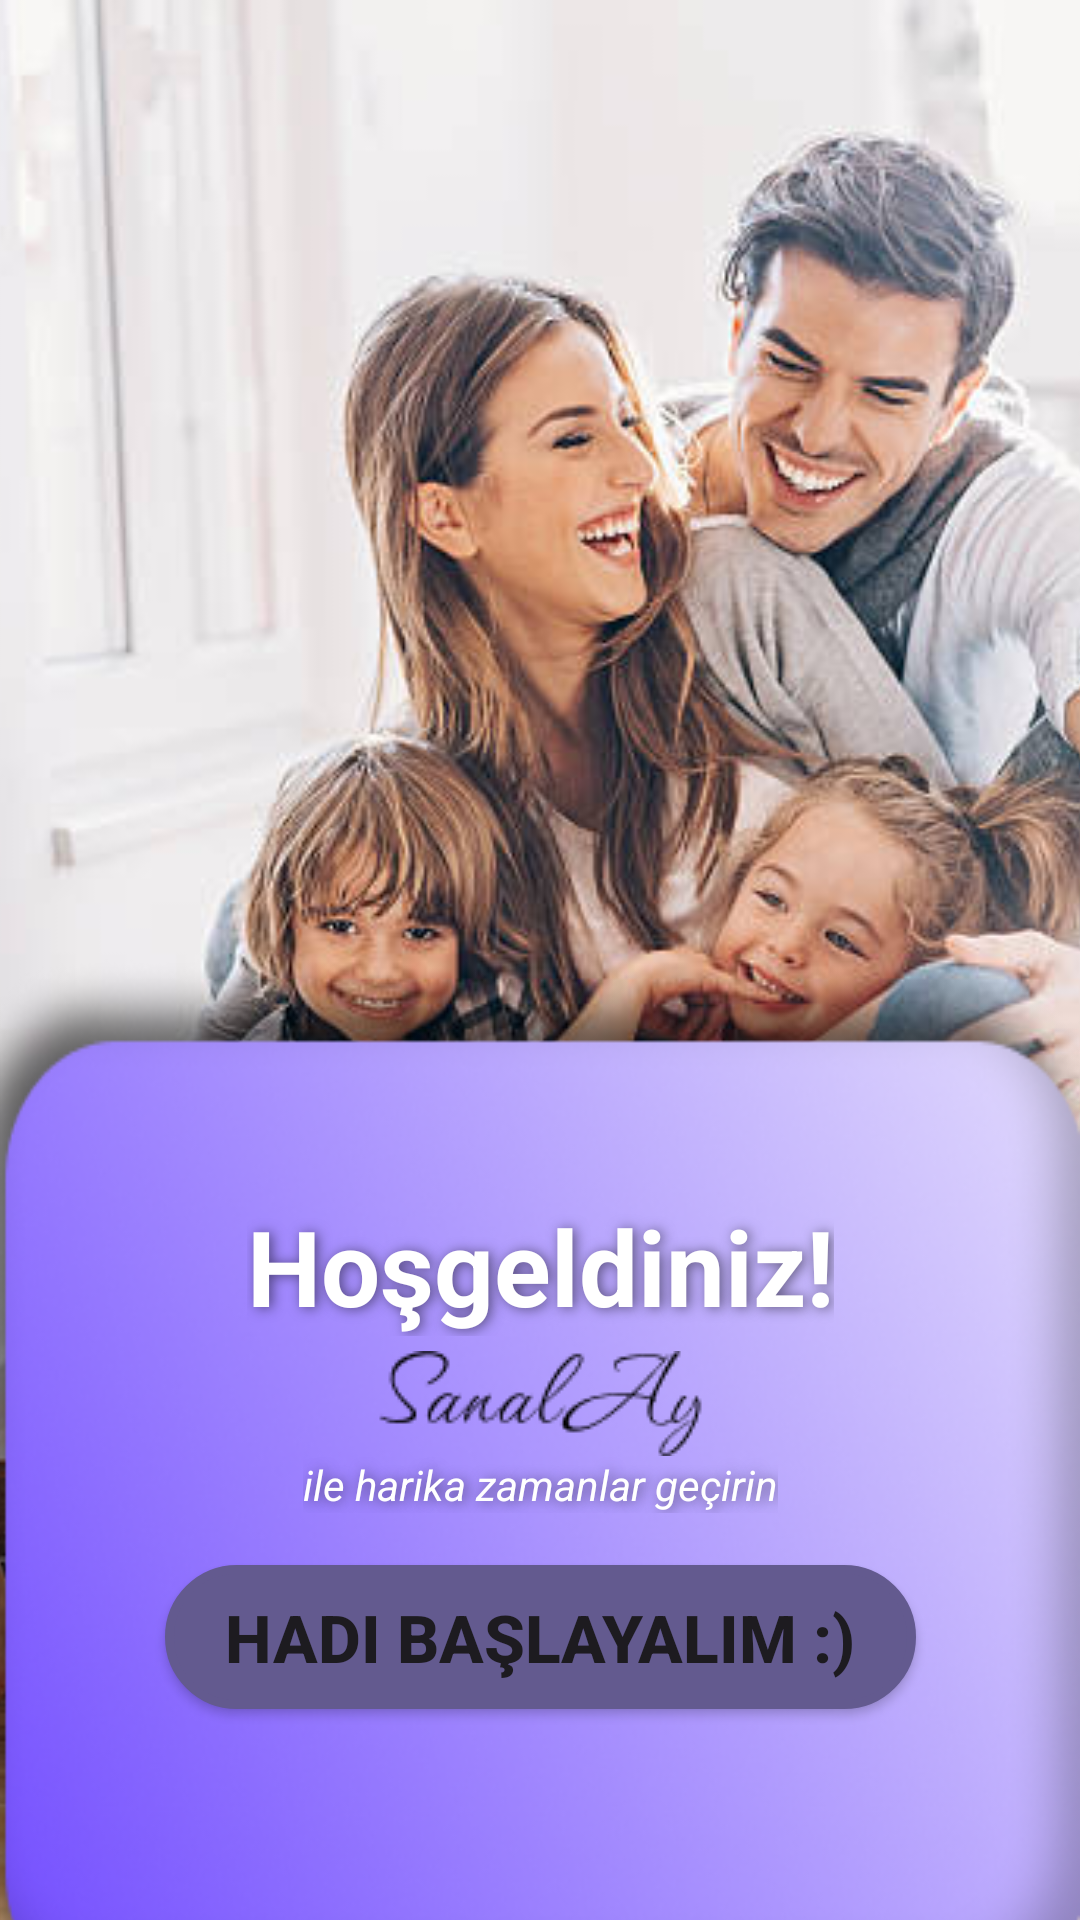

Here is an Android app screen rendered from its layout file. Give the layout XML and the strings, colors and styles it references.
<!-- AndroidManifest.xml: application theme Theme.SocialMediaVbSanalAy -->
<!-- res/layout/fragment_welcome.xml -->
<?xml version="1.0" encoding="utf-8"?>
<FrameLayout xmlns:android="http://schemas.android.com/apk/res/android"
    xmlns:app="http://schemas.android.com/apk/res-auto"
    xmlns:tools="http://schemas.android.com/tools"
    android:layout_width="match_parent"
    android:layout_height="match_parent"
    tools:context=".presentation.fragments.WelcomeFragment">

     <ImageView
         android:id="@+id/fullscreenImage"
         android:layout_width="match_parent"
         android:layout_height="match_parent"

         android:contentDescription="@string/app_name"
         android:scaleType="centerCrop"
         android:src="@drawable/bra" />

     <androidx.constraintlayout.widget.ConstraintLayout
         android:layout_width="match_parent"
         android:id="@+id/animatedConstraintLayout"
         android:layout_height="350sp"
         android:layout_gravity="bottom"
         android:layout_marginBottom="-30sp"
         android:background="@drawable/rectangler">

          <Button
              android:id="@+id/navigateButton"
              android:layout_width="wrap_content"
              android:layout_height="wrap_content"
              android:layout_marginBottom="100dp"
              android:background="@drawable/drawble_fr_button"
              android:text="Hadi başlayalım :)"
              android:textStyle="bold"
              android:textSize="22sp"
              app:layout_constraintBottom_toBottomOf="parent"
              app:layout_constraintEnd_toEndOf="parent"
              app:layout_constraintStart_toStartOf="parent" />

          <TextView
              android:id="@+id/textView"
              android:layout_width="wrap_content"
              android:layout_height="wrap_content"
              android:layout_marginStart="104dp"
              android:layout_marginTop="79dp"
              android:layout_marginEnd="104dp"
              android:elevation="60dp"
              android:shadowColor="#80000000"
              android:shadowDx="3"
              android:shadowDy="1"
              android:shadowRadius="10"
              android:text="Hoşgeldiniz!"
              android:textAlignment="center"
              android:textColor="@color/white"
              android:textSize="35sp"
              android:textStyle="bold"
              app:layout_constraintEnd_toEndOf="parent"
              app:layout_constraintStart_toStartOf="parent"
              app:layout_constraintTop_toTopOf="parent" />

          <TextView
              android:id="@+id/textView2"
              android:layout_width="wrap_content"
              android:layout_height="wrap_content"
              android:layout_marginStart="114dp"
              android:layout_marginEnd="114dp"
              android:elevation="60dp"
              android:shadowColor="#80000000"
              android:shadowDx="3"
              android:shadowDy="1"
              android:shadowRadius="10"
              android:text="ile harika zamanlar geçirin"
              android:textColor="@color/white"
              android:textStyle="italic"
              app:layout_constraintEnd_toEndOf="parent"
              app:layout_constraintStart_toStartOf="parent"
              app:layout_constraintTop_toBottomOf="@+id/imageView4" />

          <ImageView
              android:id="@+id/imageView4"
              android:layout_width="wrap_content"
              android:layout_height="wrap_content"
              android:layout_marginStart="135dp"
              android:layout_marginTop="5dp"
              android:layout_marginEnd="135dp"
              android:src="@drawable/sanal_icon"
              app:layout_constraintEnd_toEndOf="parent"
              app:layout_constraintStart_toStartOf="parent"
              app:layout_constraintTop_toBottomOf="@+id/textView" />

     </androidx.constraintlayout.widget.ConstraintLayout>

</FrameLayout>
<!-- resources referenced by this layout -->
<resources>
  <!-- drawable bra: jpg bitmap (drawable, 52085 bytes) -->
  <!-- drawable drawble_fr_button (drawable) -->
  <shape xmlns:android="http://schemas.android.com/apk/res/android">
      <solid android:color="#635A8F" />
      <stroke android:width="3sp" android:color="#635A8F" /> 
      <corners android:radius="30sp" /> 
      <padding
          android:left="20sp"
          android:right="20sp"
          android:top="8sp"
          android:bottom="8sp" />
  </shape>
  <!-- drawable rectangler: png bitmap (drawable, 90849 bytes) -->
  <!-- drawable sanal_icon: png bitmap (drawable, 1480 bytes) -->
  <string name="app_name">SocialMediaVbSanalAy</string>
  <style name="Theme.SocialMediaVbSanalAy" parent="Base.Theme.SocialMediaVbSanalAy" />
  <style name="Base.Theme.SocialMediaVbSanalAy" parent="Theme.Material3.DayNight.NoActionBar">
          
          
      </style>
  <!-- not gathered from this repository: default colours our renderer supplied (Android Studio template values) -->
  <color name="white">#FFFFFFFF</color>
</resources>
